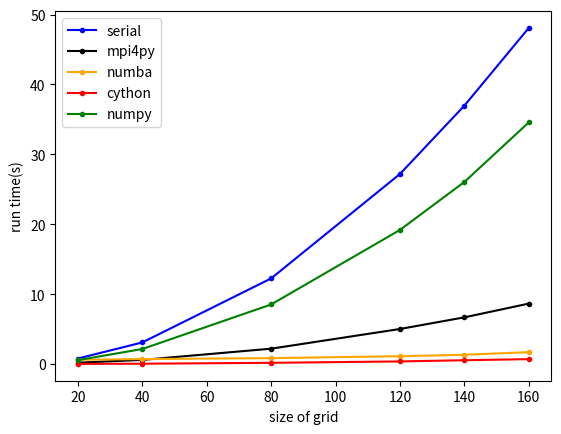
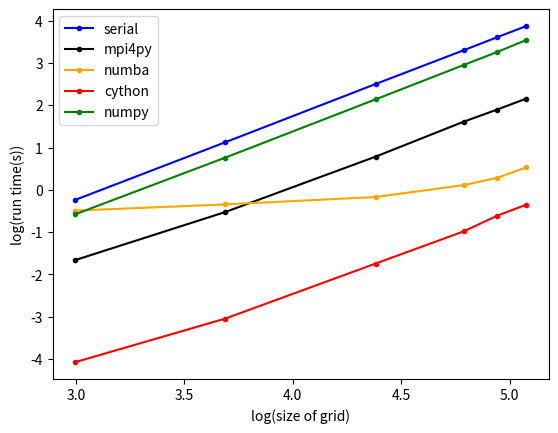

The script that saved these images, in order:
import matplotlib.pyplot as plt
import numpy as np



# run_time = [7.70,2.95,1.93,1.52,2.14,2.029609,2.253543]
# cores = [2,4,6,8,10,12,14]
# fig,ax1 =plt.subplots()
# ax1.plot(cores,run_time,marker = ".",label="runtime",color = "red")
# ax1.set_xlabel("number of cores")
# ax1.set_ylabel("run time(s)")
# ax1.legend()
# plt.show()


run_time_serial = [0.788910,3.089844,12.251605,27.195740,36.972238,48.093857]
run_time_mpi4py = [0.189916,0.593003,2.198197,5.016885,6.680077,8.647348]
run_time_numba = [0.612953,0.709645,0.845497,1.119290,1.327682,1.702676]
run_time_cython = [0.016996,0.047707,0.175356,0.374829,0.542549,0.703961]
run_time_numpy = [0.561101,2.149186,8.523571,19.188503,26.054648,34.578286]
size = [20,40,80,120,140,160]
fig,ax1 =plt.subplots()
ax1.plot(size,run_time_serial,marker = ".",label="serial",color = "blue")
ax1.plot(size,run_time_mpi4py,marker = ".",label="mpi4py",color = "black")
ax1.plot(size,run_time_numba,marker = ".",label="numba",color = "orange")
ax1.plot(size,run_time_cython,marker = ".",label="cython",color = "red")
ax1.plot(size,run_time_numpy,marker = ".",label="numpy",color = "green")
ax1.set_ylabel("run time(s)")
ax1.set_xlabel("size of grid")
ax1.legend()
plt.show()

y_serial = np.log(np.array(run_time_serial))
y_mpi4py = np.log(np.array(run_time_mpi4py))
y_numba = np.log(np.array(run_time_numba))
y_cython = np.log(np.array(run_time_cython))
y_numpy = np.log(np.array(run_time_numpy))
x = np.log(np.array(size)) 
fig,ax1 =plt.subplots()
ax1.plot(x,y_serial,marker = ".",label="serial",color = "blue")
ax1.plot(x,y_mpi4py,marker = ".",label="mpi4py",color = "black")
ax1.plot(x,y_numba,marker = ".",label="numba",color = "orange")
ax1.plot(x,y_cython,marker = ".",label="cython",color = "red")
ax1.plot(x,y_numpy,marker = ".",label="numpy",color = "green")
ax1.set_ylabel("log(run time(s))")
ax1.set_xlabel("log(size of grid)")
ax1.legend()
plt.show()
